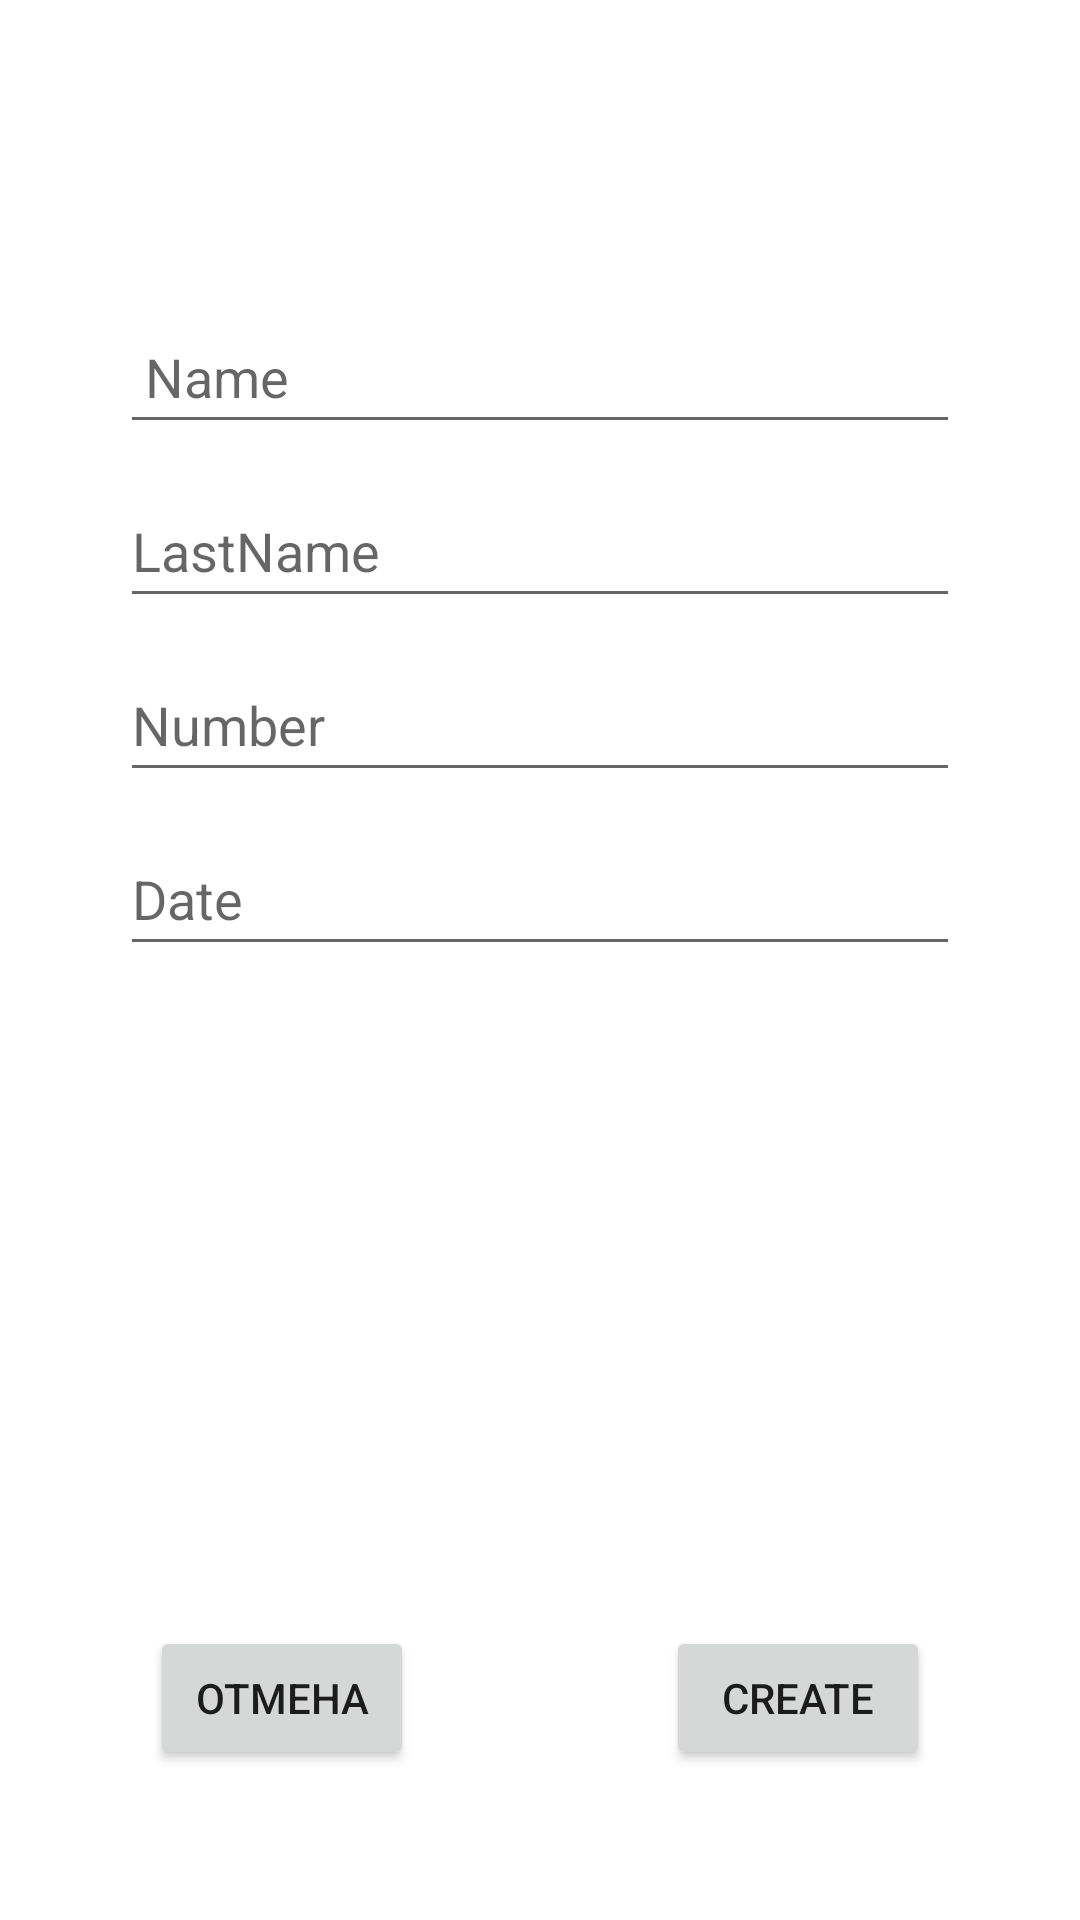

Produce the Android XML layout that renders to this screen, including the resource entries it uses.
<!-- AndroidManifest.xml: application theme Theme.Contacts -->
<!-- res/layout/activity_create.xml -->
<?xml version="1.0" encoding="utf-8"?>
<androidx.constraintlayout.widget.ConstraintLayout xmlns:android="http://schemas.android.com/apk/res/android"
    xmlns:app="http://schemas.android.com/apk/res-auto"
    xmlns:tools="http://schemas.android.com/tools"
    android:layout_width="match_parent"
    android:layout_height="match_parent"
    tools:context=".CreateActivity">

    <EditText
        android:id="@+id/InfoName"
        android:layout_width="0dp"
        android:layout_height="wrap_content"
        android:layout_marginStart="40dp"
        android:layout_marginTop="100dp"
        android:layout_marginEnd="40dp"
        android:ems="10"
        android:hint=" Name"
        android:inputType="text"
        android:minHeight="48dp"
        app:layout_constraintEnd_toEndOf="parent"
        app:layout_constraintStart_toStartOf="parent"
        app:layout_constraintTop_toTopOf="parent" />

    <EditText
        android:id="@+id/EditSurnameCreate"
        android:layout_width="0dp"
        android:layout_height="wrap_content"
        android:layout_marginStart="40dp"
        android:layout_marginTop="10dp"
        android:layout_marginEnd="40dp"
        android:ems="10"
        android:hint="LastName"
        android:inputType="text"
        android:minHeight="48dp"
        app:layout_constraintEnd_toEndOf="parent"
        app:layout_constraintStart_toStartOf="parent"
        app:layout_constraintTop_toBottomOf="@+id/InfoName" />

    <EditText
        android:id="@+id/InfoNumber"
        android:layout_width="0dp"
        android:layout_height="wrap_content"
        android:layout_marginStart="40dp"
        android:layout_marginTop="10dp"
        android:layout_marginEnd="40dp"
        android:ems="10"
        android:hint="Number"
        android:inputType="text|phone"
        android:minHeight="48dp"
        app:layout_constraintEnd_toEndOf="parent"
        app:layout_constraintStart_toStartOf="parent"
        app:layout_constraintTop_toBottomOf="@+id/EditSurnameCreate" />

    <EditText
        android:id="@+id/EditDateBornCreate"
        android:layout_width="0dp"
        android:layout_height="wrap_content"
        android:layout_marginStart="40dp"
        android:layout_marginTop="10dp"
        android:layout_marginEnd="40dp"
        android:ems="10"
        android:hint="Date"
        android:inputType="date|text"
        android:minHeight="48dp"
        app:layout_constraintEnd_toEndOf="parent"
        app:layout_constraintStart_toStartOf="parent"
        app:layout_constraintTop_toBottomOf="@+id/InfoNumber" />

    <Button
        android:id="@+id/Cancel_create"
        android:layout_width="wrap_content"
        android:layout_height="wrap_content"
        android:layout_marginStart="50dp"
        android:layout_marginBottom="50dp"
        android:text="Отмена"
        app:layout_constraintBottom_toBottomOf="parent"
        app:layout_constraintStart_toStartOf="parent" />

    <Button
        android:id="@+id/Create_contact"
        android:layout_width="0dp"
        android:layout_height="wrap_content"
        android:layout_marginEnd="50dp"
        android:layout_marginBottom="50dp"
        android:text="Create"
        app:layout_constraintBottom_toBottomOf="parent"
        app:layout_constraintEnd_toEndOf="parent" />
</androidx.constraintlayout.widget.ConstraintLayout>
<!-- resources referenced by this layout -->
<resources>
  <style name="Theme.Contacts" parent="Theme.MaterialComponents.DayNight.DarkActionBar">
          
          <item name="colorPrimary">@color/black</item>
          <item name="colorPrimaryVariant">@color/black</item>
          <item name="colorOnPrimary">@color/white</item>
          
          <item name="colorSecondary">@color/green</item>
          <item name="colorSecondaryVariant">@color/green_dark</item>
          <item name="colorOnSecondary">@color/white</item>
          
          <item name="android:statusBarColor" tools:targetApi="l">?attr/colorPrimaryVariant</item>
          
      </style>
  <!-- not gathered from this repository: default colours our renderer supplied (Android Studio template values) -->
  <color name="black">#FF000000</color>
  <color name="white">#FFFFFFFF</color>
</resources>
